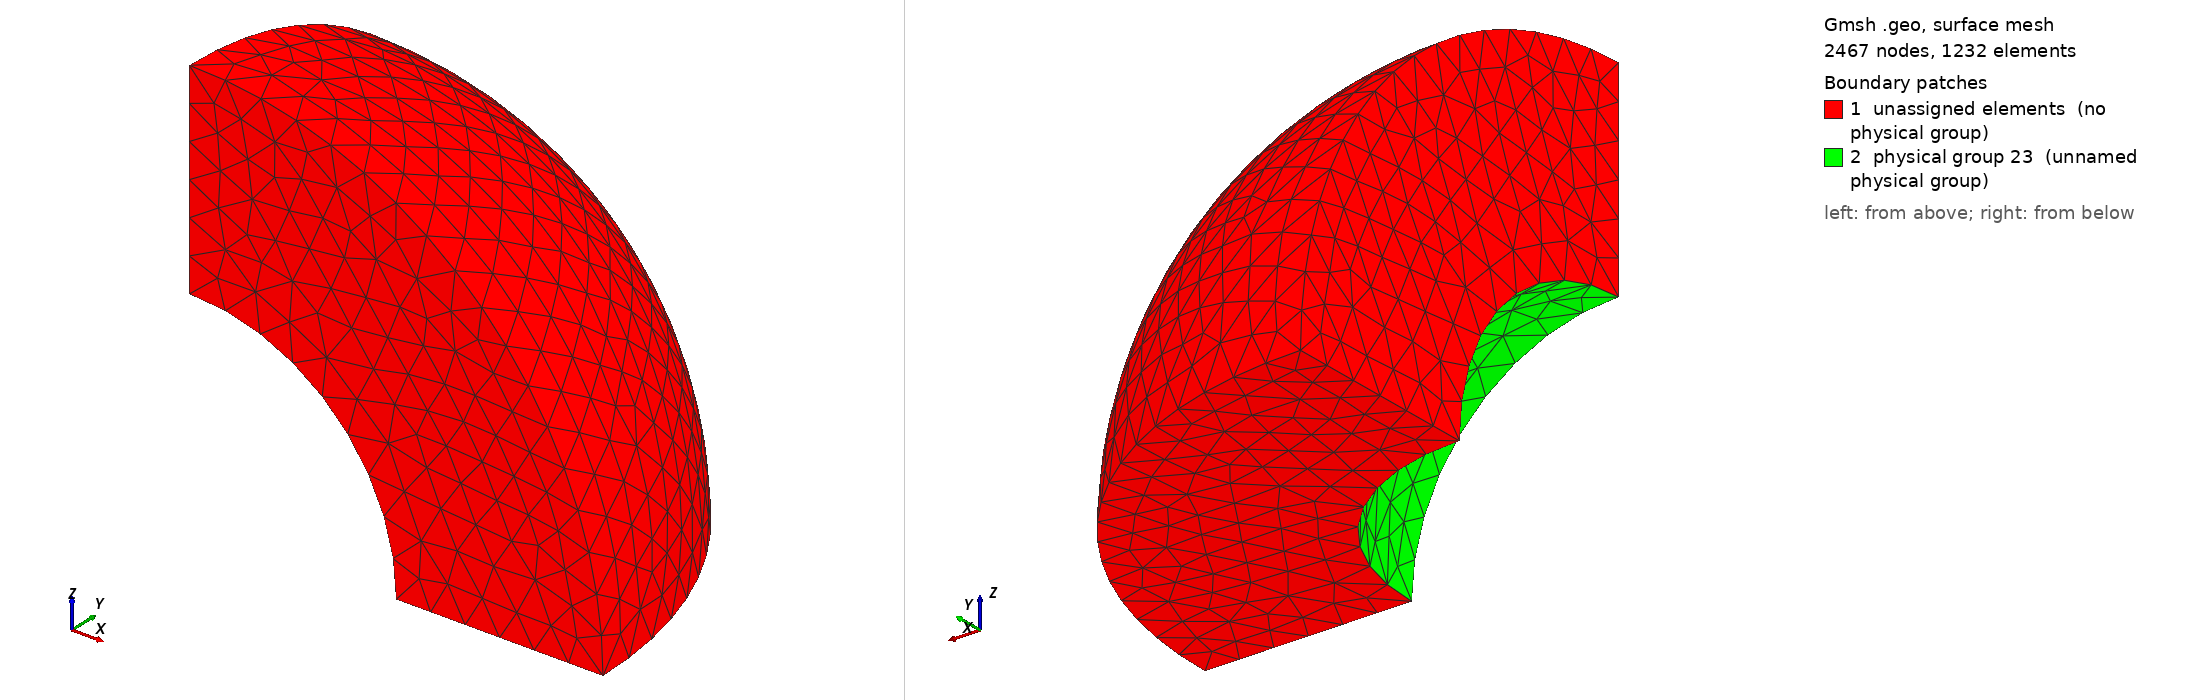

Gmsh geometry script, surface-meshed: 2467 nodes, 1232 surface elements. Boundary patches (legend numbers): 1 unassigned elements (no physical group), 2 physical group 23 (unnamed physical group). Left view from above one corner, right view from below the opposite corner. Legend entries are the model's physical surfaces; 'unassigned elements' are surfaces in no physical group. The drawing asked Gmsh for element sizes between 1% and 20% of the model's largest extent; the script's own settings can give other sizes.

=== sphere.geo (drawn) ===
Mesh.CharacteristicLengthFromPoints = 1;
Mesh.ElementOrder =2;

size=1/2^(3.5);

Point(1) = {0, 0, 0, size};

Point(2) = {0.5, 0, 0, size};
Point(3) = {1.0, 0, 0, size};
Point(4) = {0, 0.5, 0, size};
Point(5) = {0, 1.0, 0, size};
Point(6) = {0, 0, 0.5, size};
Point(7) = {0, 0, 1.0, size};
Circle(1) = {2, 1, 4};
Circle(2) = {3, 1, 5};
Circle(3) = {2, 1, 6};
Circle(4) = {3, 1, 7};
Circle(5) = {4, 1, 6};
Circle(6) = {5, 1, 7};
Line(7) = {2, 3};
Line(8) = {4, 5};
Line(9) = {6, 7};
Line Loop(10) = {7, 4, -9, -3};
Ruled Surface(11) = {10};
Line Loop(12) = {8, 6, -9, -5};
Ruled Surface(13) = {12};
Line Loop(14) = {1, 8, -2, -7};
Ruled Surface(15) = {14};

// surfaces
Line Loop(16) = {2, 6, -4};
Ruled Surface(17) = {16};
Line Loop(18) = {1, 5, -3};
Ruled Surface(19) = {18};

// volume
Surface Loop(20) = {17, 15, 19, 13, 11};
Volume(21) = {20};
Physical Volume(22) = {21};
Physical Surface(23) = {19};
Coherence;
